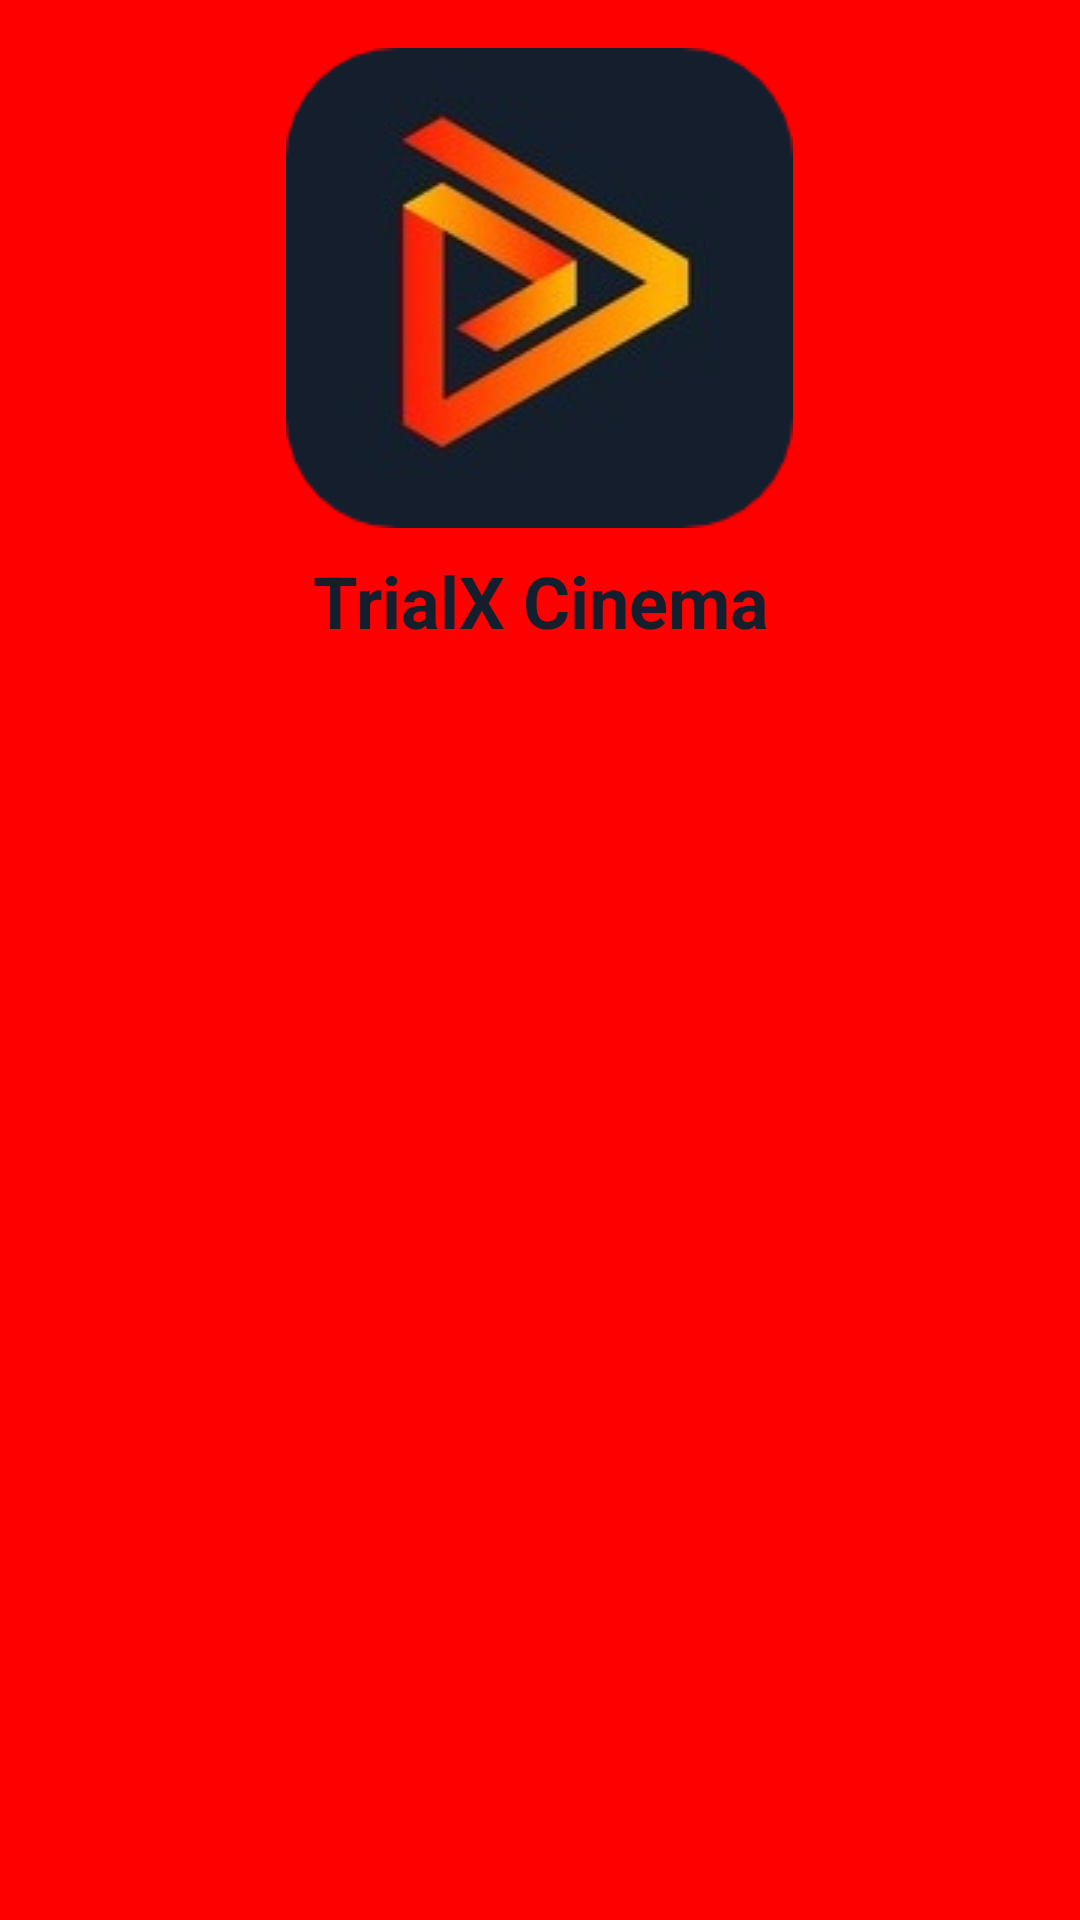

This screen was rendered from an Android layout file. Write that file and the resources it references.
<!-- AndroidManifest.xml: application theme Theme.TrialXCinema -->
<!-- res/layout/nav_header.xml -->
<?xml version="1.0" encoding="utf-8"?>
<LinearLayout xmlns:android="http://schemas.android.com/apk/res/android"
    android:layout_width="match_parent"
    android:layout_height="wrap_content"
    android:background="#FF0000"
    android:orientation="vertical"
    android:padding="16dp">

    <ImageView
        android:layout_width="wrap_content"
        android:layout_height="wrap_content"
        android:layout_gravity="center"
        android:src="@drawable/logo" />

    <TextView
        android:layout_width="match_parent"
        android:layout_height="wrap_content"
        android:gravity="center"
        android:padding="8dp"
        android:text="@string/app_name"
        android:textColor="#151e2d"
        android:textSize="24sp"
        android:textStyle="bold" />

</LinearLayout>
<!-- resources referenced by this layout -->
<resources>
  <!-- drawable logo: png bitmap (drawable, 27317 bytes) -->
  <string name="app_name">TrialX Cinema</string>
  <style name="Theme.TrialXCinema" parent="Theme.MaterialComponents.Light.NoActionBar">
          
          <item name="colorPrimary">@color/purple_500</item>
          <item name="colorPrimaryVariant">@color/purple_700</item>
          <item name="colorOnPrimary">@color/white</item>
          
          <item name="colorSecondary">@color/teal_200</item>
          <item name="colorSecondaryVariant">@color/teal_700</item>
          <item name="colorOnSecondary">@color/black</item>
          
          <item name="android:statusBarColor" tools:targetApi="l">?attr/colorPrimaryVariant</item>
          
      </style>
  <!-- not gathered from this repository: default colours our renderer supplied (Android Studio template values) -->
  <color name="purple_500">#FF6200EE</color>
  <color name="purple_700">#FF3700B3</color>
  <color name="teal_200">#FF03DAC5</color>
  <color name="teal_700">#FF018786</color>
  <color name="black">#FF000000</color>
  <color name="white">#FFFFFFFF</color>
</resources>
